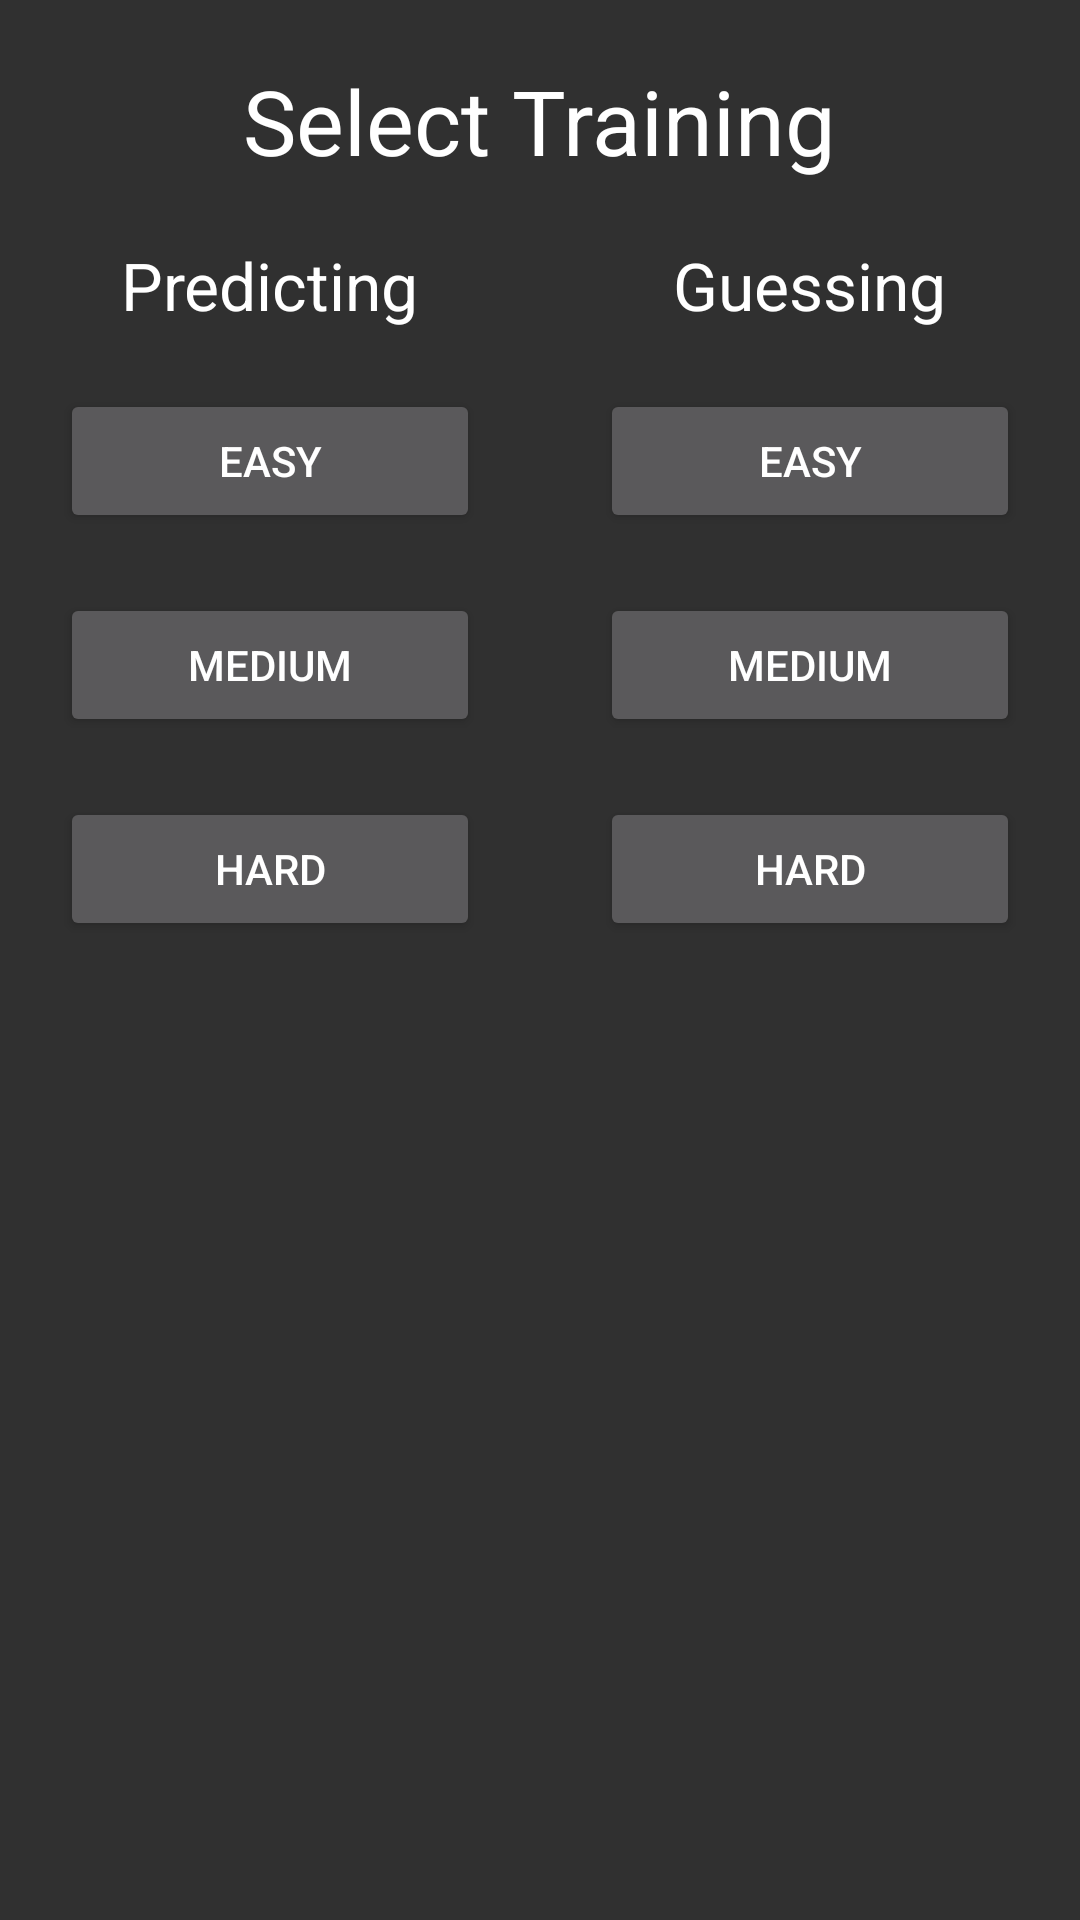

Write the Android layout XML for this screen, with the resource values it uses.
<!-- AndroidManifest.xml: application theme Theme.AppCompat.NoActionBar -->
<!-- res/layout/start.xml -->
<?xml version="1.0" encoding="utf-8"?>
<ScrollView xmlns:android="http://schemas.android.com/apk/res/android" android:id="@+id/ScrlView" android:layout_width="fill_parent"
            android:layout_height="fill_parent">
    <LinearLayout xmlns:android="http://schemas.android.com/apk/res/android"
                  android:orientation="vertical"
                  android:layout_width="match_parent"
                  android:layout_height="match_parent">

        <TextView
                android:layout_width="wrap_content"
                android:layout_height="wrap_content"
                android:textAppearance="?android:attr/textAppearanceLarge"
                android:text="@string/select_training"
                android:id="@+id/textView2" android:layout_row="0" android:layout_column="1" android:layout_gravity="center_horizontal"
                android:layout_marginTop="20dp" android:textSize="30dp"/>

        <LinearLayout
                android:orientation="horizontal"
                android:layout_width="match_parent"
                android:layout_height="wrap_content" android:layout_gravity="center_horizontal" android:weightSum="1"
                android:baselineAligned="false">

            <LinearLayout
                    android:orientation="vertical"
                    android:layout_width="0dp"
                    android:layout_height="wrap_content" android:layout_weight="0.50">

                <TextView
                        android:layout_width="wrap_content"
                        android:layout_height="wrap_content"
                        android:textAppearance="?android:attr/textAppearanceLarge"
                        android:text="@string/predicting"
                        android:id="@+id/predicting"
                        android:layout_gravity="center_horizontal"
                        android:layout_marginTop="20dp" android:layout_marginBottom="10dp"/>

                <Button
                        android:layout_width="match_parent"
                        android:layout_height="wrap_content"
                        android:text="easy"
                        android:id="@+id/predict_easy" android:layout_gravity="center_horizontal" android:layout_marginTop="10dp"
                        android:layout_marginBottom="10dp" android:layout_marginRight="20dp" android:layout_marginLeft="20dp"/>

                <Button
                        android:layout_width="match_parent"
                        android:layout_height="wrap_content"
                        android:text="medium"
                        android:id="@+id/predict_medium" android:layout_gravity="center_horizontal" android:layout_marginTop="10dp"
                        android:layout_marginBottom="10dp" android:layout_marginRight="20dp" android:layout_marginLeft="20dp"/>

                <Button
                        android:layout_width="match_parent"
                        android:layout_height="wrap_content"
                        android:text="hard"
                        android:id="@+id/predict_hard" android:layout_gravity="center_horizontal" android:layout_marginTop="10dp"
                        android:layout_marginBottom="10dp" android:layout_marginRight="20dp" android:layout_marginLeft="20dp"/>
            </LinearLayout>

            <LinearLayout
                    android:orientation="vertical"
                    android:layout_width="0dp"
                    android:layout_height="wrap_content" android:layout_weight="0.50">

                <TextView
                        android:layout_width="wrap_content"
                        android:layout_height="wrap_content"
                        android:textAppearance="?android:attr/textAppearanceLarge"
                        android:text="@string/guessing"
                        android:id="@+id/guessing"
                        android:layout_gravity="center_horizontal"
                        android:layout_marginTop="20dp" android:layout_marginBottom="10dp"/>

                <Button
                        android:layout_width="match_parent"
                        android:layout_height="wrap_content"
                        android:text="easy"
                        android:id="@+id/guess_easy" android:layout_gravity="center_horizontal" android:layout_marginTop="10dp"
                        android:layout_marginBottom="10dp" android:layout_marginRight="20dp" android:layout_marginLeft="20dp"/>

                <Button
                        android:layout_width="match_parent"
                        android:layout_height="wrap_content"
                        android:text="medium"
                        android:id="@+id/guess_medium" android:layout_gravity="center_horizontal" android:layout_marginTop="10dp"
                        android:layout_marginBottom="10dp" android:layout_marginRight="20dp" android:layout_marginLeft="20dp"/>

                <Button
                        android:layout_width="match_parent"
                        android:layout_height="wrap_content"
                        android:text="hard"
                        android:id="@+id/guess_hard" android:layout_gravity="center_horizontal" android:layout_marginTop="10dp"
                        android:layout_marginBottom="10dp" android:layout_marginRight="20dp" android:layout_marginLeft="20dp"/>
            </LinearLayout>

        </LinearLayout>
    </LinearLayout>
</ScrollView>
<!-- resources referenced by this layout -->
<resources>
  <string name="guessing">Guessing</string>
  <string name="predicting">Predicting</string>
  <string name="select_training">Select Training</string>
</resources>
